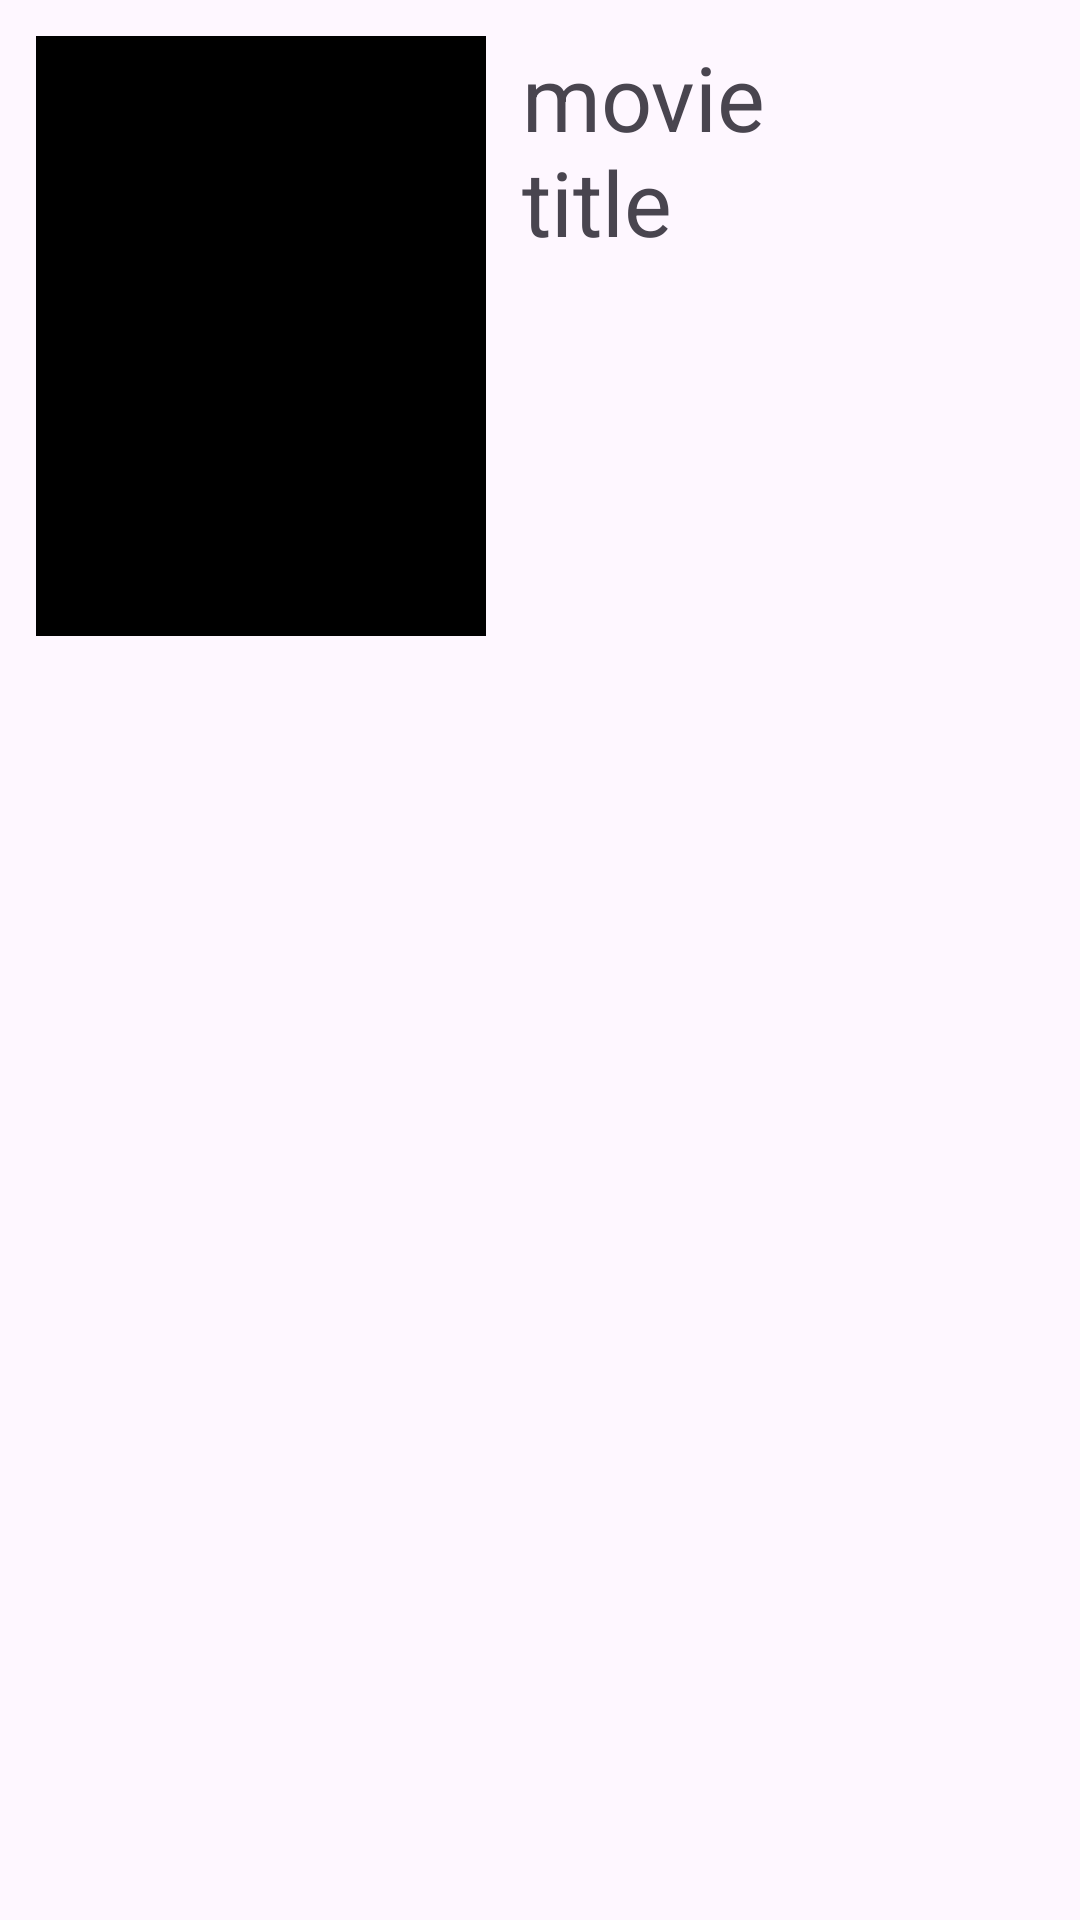

Reconstruct the res/layout file that produces this screen, plus the resources it refers to.
<!-- AndroidManifest.xml: application theme Theme.MovieListTask -->
<!-- res/layout/movie_item.xml -->
<?xml version="1.0" encoding="utf-8"?>
<LinearLayout xmlns:android="http://schemas.android.com/apk/res/android"
    xmlns:tools="http://schemas.android.com/tools"
    android:layout_width="match_parent"
    android:layout_height="wrap_content"
    android:layout_margin="6dp"
    android:background="@drawable/movie_focus_border"
    android:focusable="true"
    android:orientation="horizontal"
    android:padding="12dp"
    tools:ignore="UseCompoundDrawables">

    <ImageView
        android:id="@+id/moviePoster"
        android:layout_width="150dp"
        android:layout_height="200dp"
        android:background="@color/black"
        android:contentDescription="movie_image"
        android:focusable="false"
        android:scaleType="centerCrop" />

    <TextView
        android:id="@+id/movieTitle"
        android:layout_width="wrap_content"
        android:layout_height="wrap_content"
        android:layout_marginStart="12dp"
        android:focusable="false"
        android:text="movie title"
        android:layout_weight="1"
        android:textSize="30sp" />

    <ImageButton
        android:id="@+id/favorite_icon"
        android:layout_width="36dp"
        android:layout_height="36dp"
        android:scaleType="centerCrop"
        android:focusable="true"
        android:background="@drawable/baseline_favorite_border_24" />

</LinearLayout>
<!-- resources referenced by this layout -->
<resources>
  <!-- drawable movie_focus_border (drawable) -->
  <selector xmlns:android="http://schemas.android.com/apk/res/android" android:shape="rectangle">
      <item android:state_focused="true">
          <shape android:shape="rectangle">s
              <solid android:color="@android:color/transparent" />
              <stroke android:width="1dp" android:color="#4fa5d5" />
              <corners android:radius="16dp" />
          </shape>
      </item>
      <item android:state_focused="false">
          <shape android:shape="rectangle">
              <solid android:color="@android:color/transparent" />
              <corners android:radius="16dp" />
          </shape>
      </item>
  </selector>
  <style name="Theme.MovieListTask" parent="Base.Theme.MovieListTask" />
  <style name="Base.Theme.MovieListTask" parent="Theme.Material3.DayNight.NoActionBar">
          
          
      </style>
  <!-- not gathered from this repository: default colours our renderer supplied (Android Studio template values) -->
  <color name="black">#FF000000</color>
</resources>
